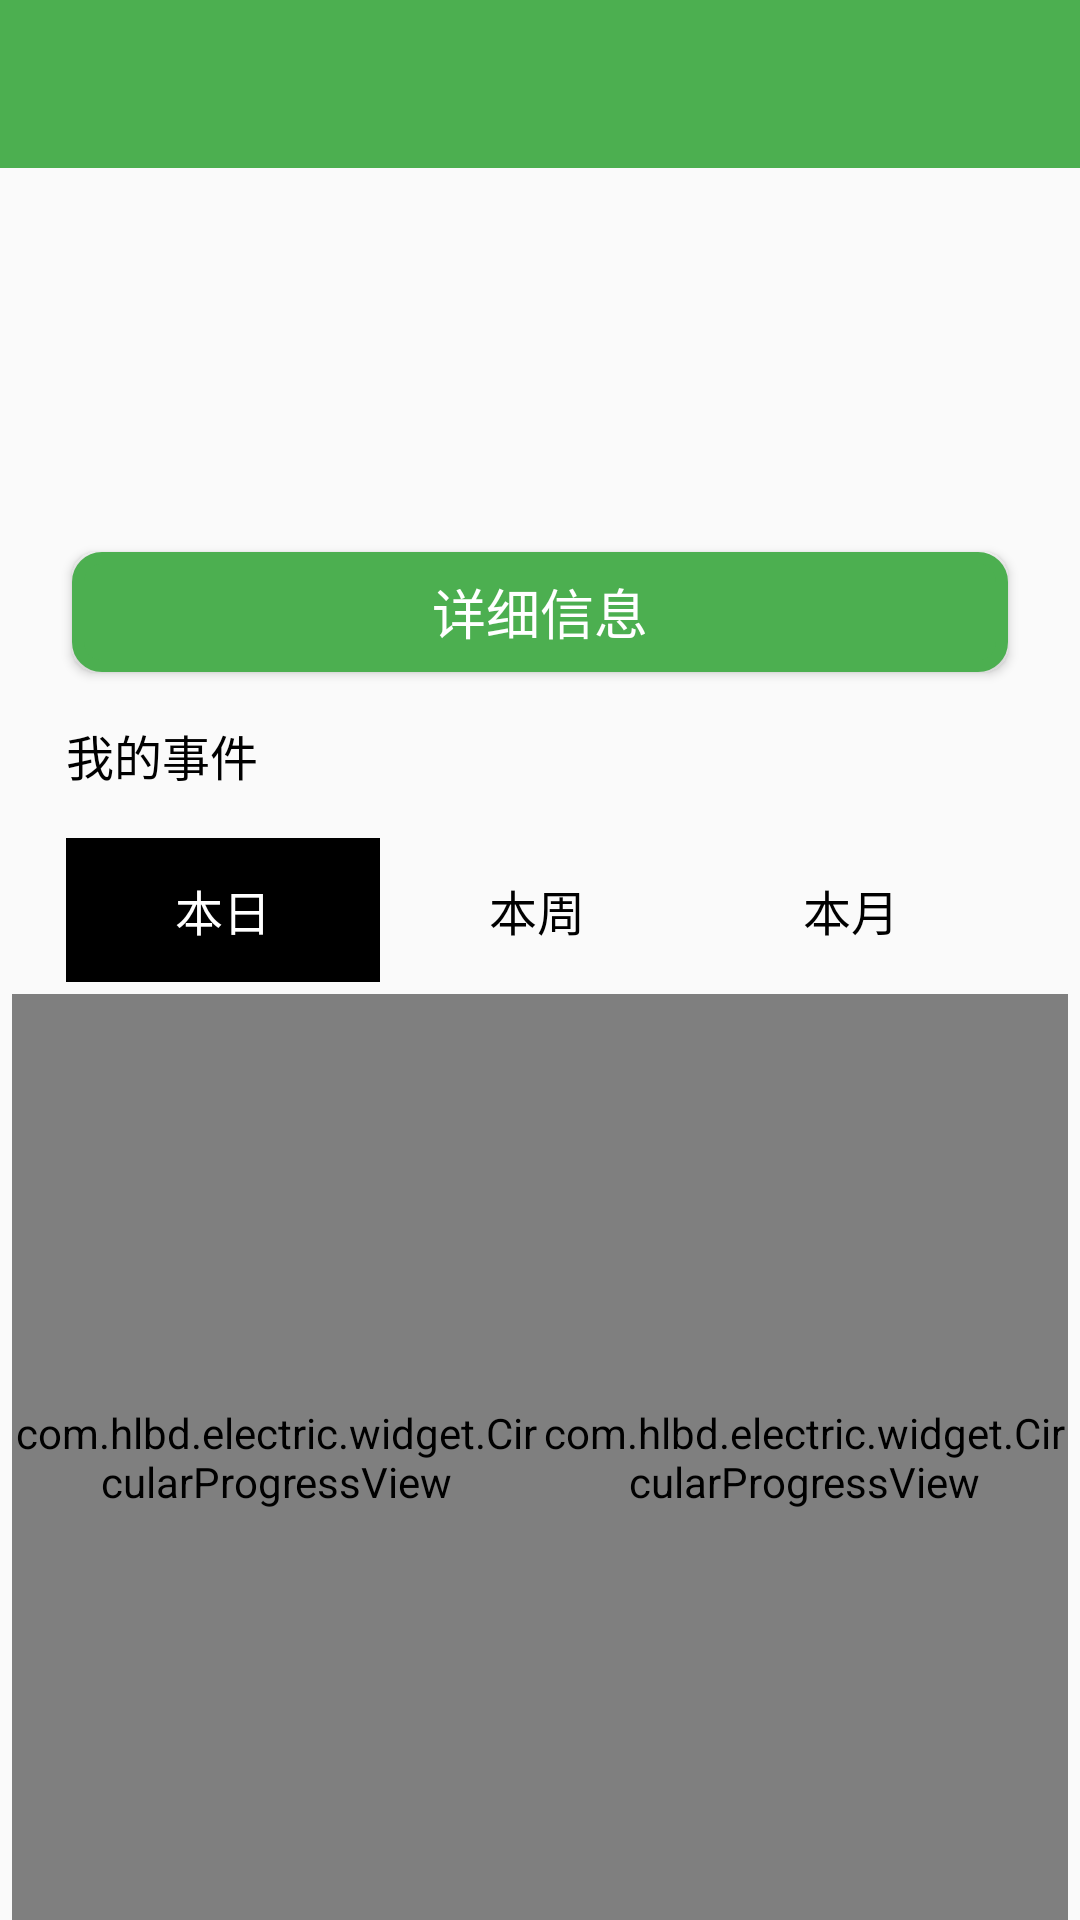

Android layout source for this screen:
<!-- AndroidManifest.xml: application theme AppTheme -->
<!-- res/layout/fragment_mime_main.xml -->
<?xml version="1.0" encoding="utf-8"?>
<LinearLayout xmlns:android="http://schemas.android.com/apk/res/android"
    xmlns:app="http://schemas.android.com/apk/res-auto"
    android:layout_width="match_parent"
    android:layout_height="match_parent"
    android:orientation="vertical">

    <include layout="@layout/layout_fragment_title" />

    <LinearLayout
        android:layout_width="match_parent"
        android:layout_height="96dp"
        android:layout_marginStart="24dp"
        android:layout_marginTop="16dp"
        android:layout_marginEnd="24dp"
        android:orientation="horizontal">

        <ImageView
            android:id="@+id/iv_image_main_mine"
            android:layout_width="96dp"
            android:layout_height="96dp"
            android:src="@drawable/ic_launcher_background" />

        <LinearLayout
            android:layout_width="0dp"
            android:layout_height="match_parent"
            android:layout_marginStart="16dp"
            android:layout_weight="1"
            android:orientation="vertical">

            <TextView
                android:id="@+id/tv_name_main_mine"
                android:layout_width="wrap_content"
                android:layout_height="wrap_content"
                android:gravity="center_vertical"
                android:textSize="24sp"
                android:textStyle="bold" />

            <TextView
                android:id="@+id/tv_number_main_mine"
                android:layout_width="wrap_content"
                android:layout_height="36dp"
                android:gravity="center_vertical"
                android:textSize="18sp" />
        </LinearLayout>
    </LinearLayout>


    <Button
        android:id="@+id/btn_detail_main_mine"
        style="@style/Button_Style"
        android:layout_width="match_parent"
        android:layout_marginStart="24dp"
        android:layout_marginTop="16dp"
        android:layout_marginEnd="24dp"
        android:text="详细信息" />

    <TextView
        style="@style/TextView_Style"
        android:layout_width="wrap_content"
        android:layout_height="wrap_content"
        android:layout_marginStart="22sp"
        android:layout_marginTop="16dp"
        android:layout_marginBottom="16dp"
        android:gravity="center"
        android:text="我的事件" />

    <LinearLayout
        android:layout_width="match_parent"
        android:layout_height="wrap_content"
        android:layout_marginStart="22sp"
        android:layout_marginEnd="24dp"
        android:orientation="horizontal">

        <TextView
            android:id="@+id/tv_day_main_mine"
            style="@style/TextView_Style"
            android:layout_width="0dp"
            android:layout_weight="1"
            android:background="@color/black"
            android:gravity="center"
            android:text="本日"
            android:textColor="@color/white" />

        <TextView
            android:id="@+id/tv_week_main_mine"
            style="@style/TextView_Style"
            android:layout_width="0dp"
            android:layout_weight="1"
            android:gravity="center"
            android:text="本周" />

        <TextView
            android:id="@+id/tv_mon_main_mine"
            style="@style/TextView_Style"
            android:layout_width="0dp"
            android:layout_weight="1"
            android:gravity="center"
            android:text="本月" />
    </LinearLayout>

    <LinearLayout
        android:layout_width="match_parent"
        android:layout_height="0dp"
        android:layout_marginStart="4dp"
        android:layout_marginTop="4dp"
        android:layout_marginEnd="4dp"
        android:layout_weight="1"
        android:gravity="center_vertical"
        android:orientation="horizontal">

        <com.hlbd.electric.widget.CircularProgressView
            android:id="@+id/cp_alert_quantity_main_mine"
            android:layout_width="0dp"
            android:layout_height="match_parent"
            android:layout_weight="1"
            app:color="@color/orange_plus"
            app:descText="总事件"
            app:text="0次" />

        <com.hlbd.electric.widget.CircularProgressView
            android:id="@+id/cp_order_main_mine"
            android:layout_width="0dp"
            android:layout_height="match_parent"
            android:layout_weight="1"
            app:color="@color/colorPrimary"
            app:descText="总报修"
            app:text="0次" />
    </LinearLayout>

</LinearLayout>
<!-- res/layout/layout_fragment_title.xml (included above) -->
<?xml version="1.0" encoding="utf-8"?>
<LinearLayout xmlns:android="http://schemas.android.com/apk/res/android"
    android:layout_width="match_parent"
    android:layout_height="56dp"
    android:background="@color/colorPrimary"
    android:gravity="center_vertical"
    android:orientation="horizontal"
    android:paddingStart="8dp"
    android:paddingEnd="8dp">

    <ImageView
        android:id="@+id/iv_back"
        android:layout_width="72dp"
        android:layout_height="36dp"
        android:src="@drawable/ic_back"
        android:visibility="invisible" />

    <TextView
        android:id="@+id/tv_title"
        style="@style/TitleText"
        android:layout_width="0dp"
        android:layout_height="64dp"
        android:layout_weight="1"
        android:elevation="4dp"
        android:gravity="center" />

    <TextView
        android:id="@+id/tv_back"
        style="@style/TitleText"
        android:layout_width="72dp"
        android:layout_height="match_parent"
        android:layout_marginEnd="16dp"
        android:elevation="4dp"
        android:gravity="end|center_vertical"
        android:text="退出"
        android:visibility="invisible" />

</LinearLayout>
<!-- resources referenced by this layout -->
<resources>
  <color name="black">#000000</color>
  <color name="colorPrimary">#4CAF50</color>
  <color name="orange_plus">#ff7e38</color>
  <color name="white">#ffffff</color>
  <style name="Button_Style">
          <item name="android:layout_height">40dp</item>
          <item name="android:background">@drawable/shape_login_btn</item>
          <item name="android:textSize">18sp</item>
          <item name="android:textColor">@color/white</item>
      </style>
  <style name="TextView_Style">
          <item name="android:layout_height">48dp</item>
          <item name="android:textSize">16sp</item>
          <item name="android:textColor">@color/black</item>
          <item name="android:gravity">center_vertical</item>
      </style>
  <style name="TitleText">
          <item name="android:textSize">22sp</item>
          <item name="android:textColor">@color/white</item>
      </style>
  <style name="AppTheme" parent="Theme.AppCompat.Light.NoActionBar">
          
          <item name="colorPrimary">@color/colorPrimary</item>
          <item name="colorPrimaryDark">@color/colorPrimaryDark</item>
          <item name="colorAccent">@color/colorAccent</item>
          <item name="colorControlNormal">@color/white</item>
          <item name="android:windowAnimationStyle">@style/SlideRightAnimation</item>
      </style>
  <!-- drawable shape_login_btn (drawable) -->
  <shape xmlns:android="http://schemas.android.com/apk/res/android"
      android:shape="rectangle">
      
  
      
      <solid android:color="@color/login_btn_color" />
  
      
      <stroke
          android:width="4dp"
          android:color="@color/login_btn_color" />
  
      
      <corners android:radius="8dp" />
  
  </shape>
  <color name="colorPrimaryDark">#384ab8</color>
  <color name="colorAccent">#4c60d0</color>
  <style name="SlideRightAnimation" parent="@android:style/Animation.Activity">
          <item name="android:activityOpenEnterAnimation">@anim/slide_in_right</item>
          <item name="android:activityOpenExitAnimation">@null</item>
          <item name="android:activityCloseEnterAnimation">@null</item>
          <item name="android:activityCloseExitAnimation">@anim/slide_out_right</item>
      </style>
  <color name="login_btn_color">#4CAF50</color>
</resources>
